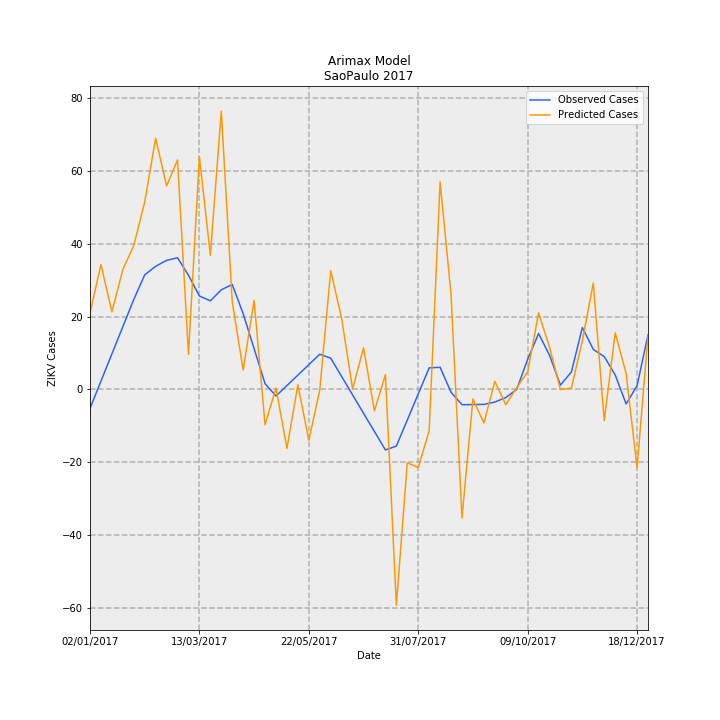

Values plotted in this chart, from the file beside it:
Date, predictions_incidence, observed_incidence, Predicted Cases, Observed Cases, error
02/01/2017, 0.04643, -0.01159, 20.94, -5.227, 26.16
09/01/2017, 0.07611, 0.005007, 34.32, 2.258, 32.06
16/01/2017, 0.04723, 0.0216, 21.3, 9.742, 11.55
23/01/2017, 0.07301, 0.0382, 32.92, 17.23, 15.7
30/01/2017, 0.08765, 0.0548, 39.52, 24.71, 14.81
06/02/2017, 0.1141, 0.06977, 51.47, 31.46, 20
13/02/2017, 0.1531, 0.07501, 69.02, 33.83, 35.19
20/02/2017, 0.124, 0.07862, 55.9, 35.46, 20.45
27/02/2017, 0.1398, 0.0802, 63.06, 36.17, 26.9
06/03/2017, 0.02132, 0.06958, 9.614, 31.38, -21.76
13/03/2017, 0.1418, 0.05692, 63.94, 25.67, 38.28
20/03/2017, 0.08175, 0.05396, 36.86, 24.33, 12.53
27/03/2017, 0.1696, 0.0607, 76.46, 27.37, 49.09
03/04/2017, 0.05341, 0.06393, 24.08, 28.83, -4.747
10/04/2017, 0.0118, 0.04612, 5.322, 20.8, -15.47
17/04/2017, 0.05427, 0.0248, 24.47, 11.18, 13.29
24/04/2017, -0.02152, 0.003472, -9.706, 1.566, -11.27
01/05/2017, 0.0008944, -0.004009, 0.4033, -1.808, 2.211
08/05/2017, -0.03593, 0.002352, -16.2, 1.061, -17.26
15/05/2017, 0.002846, 0.008713, 1.284, 3.929, -2.645
22/05/2017, -0.031, 0.01507, -13.98, 6.797, -20.78
29/05/2017, -0.0003979, 0.02143, -0.1794, 9.666, -9.845
05/06/2017, 0.07236, 0.01902, 32.63, 8.579, 24.05
12/06/2017, 0.04328, 0.007841, 19.52, 3.536, 15.98
19/06/2017, 0.0002493, -0.003342, 0.1124, -1.507, 1.619
26/06/2017, 0.02528, -0.01452, 11.4, -6.55, 17.95
03/07/2017, -0.01312, -0.02571, -5.914, -11.59, 5.678
10/07/2017, 0.008983, -0.03689, 4.051, -16.64, 20.69
17/07/2017, -0.1315, -0.03454, -59.31, -15.57, -43.74
24/07/2017, -0.04471, -0.01864, -20.16, -8.407, -11.76
31/07/2017, -0.04762, -0.002752, -21.47, -1.241, -20.23
07/08/2017, -0.02518, 0.01314, -11.36, 5.925, -17.28
14/08/2017, 0.1265, 0.01347, 57.06, 6.075, 50.99
21/08/2017, 0.05764, -0.00176, 25.99, -0.7939, 26.79
28/08/2017, -0.07833, -0.009327, -35.32, -4.206, -31.12
04/09/2017, -0.005746, -0.00923, -2.591, -4.162, 1.571
11/09/2017, -0.0205, -0.009133, -9.244, -4.118, -5.125
18/09/2017, 0.004935, -0.007713, 2.225, -3.478, 5.704
25/09/2017, -0.009291, -0.00497, -4.19, -2.241, -1.948
02/10/2017, 0.00103, 0.0, 0.4643, 0.0, 0.4643
09/10/2017, 0.01063, 0.01834, 4.793, 8.27, -3.477
16/10/2017, 0.04666, 0.03407, 21.04, 15.36, 5.678
23/10/2017, 0.02566, 0.02077, 11.57, 9.366, 2.204
30/10/2017, -0.0001346, 0.00263, -0.06068, 1.186, -1.247
06/11/2017, 0.0008598, 0.01067, 0.3877, 4.814, -4.426
13/11/2017, 0.02963, 0.0377, 13.36, 17.0, -3.64
20/11/2017, 0.06483, 0.02439, 29.23, 11.0, 18.23
27/11/2017, -0.01902, 0.01996, -8.576, 9.0, -17.58
04/12/2017, 0.03445, 0.00887, 15.54, 4.0, 11.54
11/12/2017, 0.0098, -0.00887, 4.419, -4.0, 8.419
18/12/2017, -0.04768, 0.002218, -21.5, 1.0, -22.5
25/12/2017, 0.03267, 0.03326, 14.73, 15.0, -0.269
